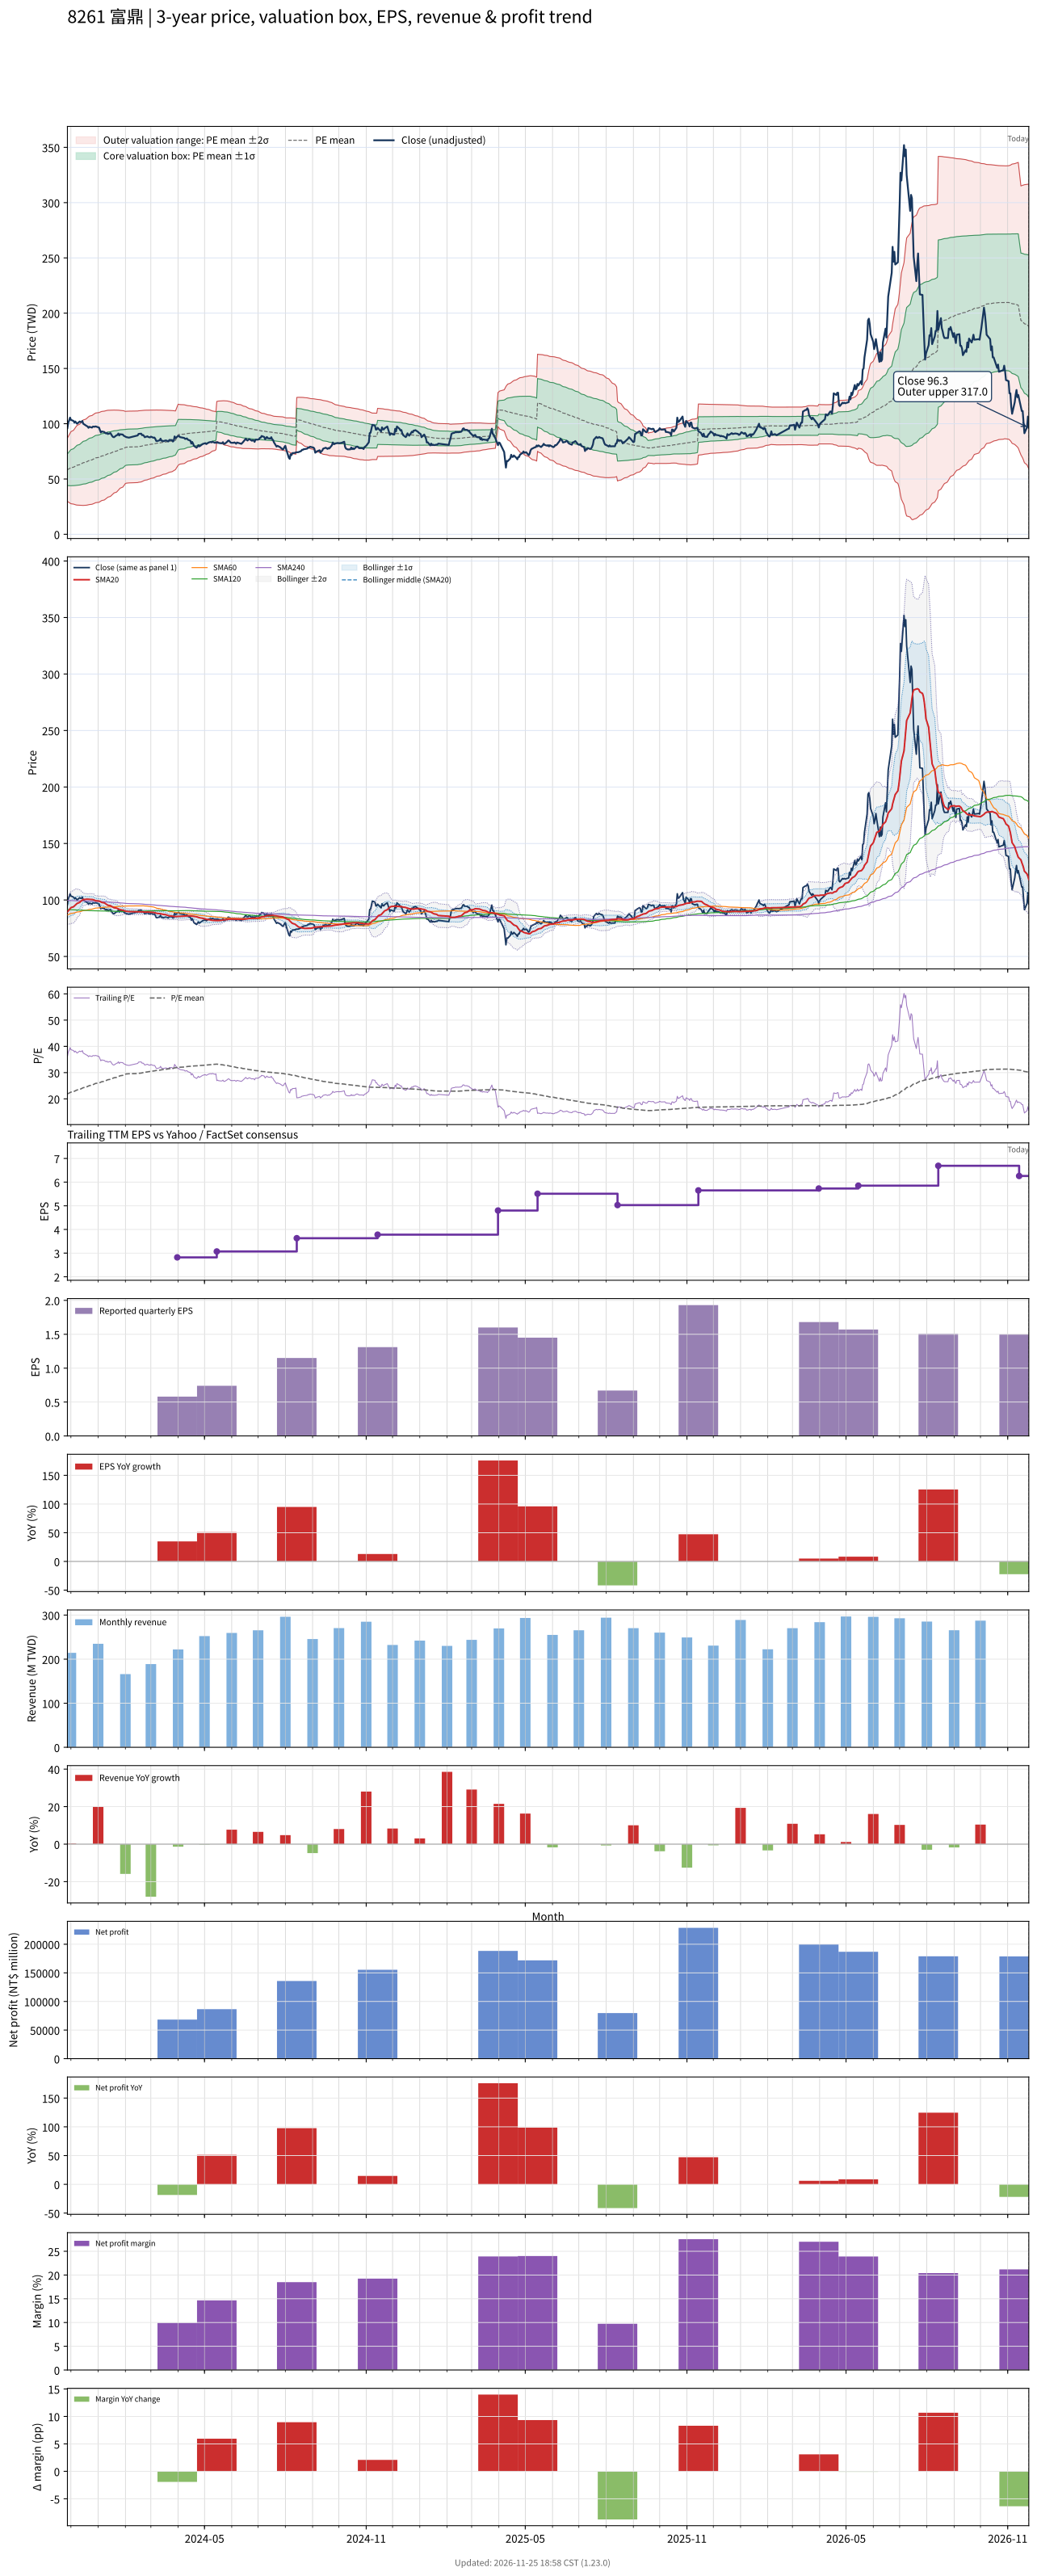

The file beside this chart, header and first rows:
# chart-version: skill-stock-dynamic-val…
date, close, available_date, period_end, eps, ttm_eps, pe, pe_mean, pe_std, price_m2, price_m1, price_mean, price_p1, price_p2, forward_eps, forward_pe, forward_pe_mean, forward_pe_std, forward_price_m2, forward_price_m1, forward_price_mean, forward_price_p1, forward_price_p2, sma20
2023-11-27, 96, 2023-11-14, 2023-09-30, 1.16, 2.67, 35.96, 21.86, 5.363, 29.73, 44.05, 58.37, 72.69, 87.01, , , , , , , , , , 89.44
2023-11-28, 101, 2023-11-14, 2023-09-30, 1.16, 2.67, 37.83, 22.03, 5.545, 29.21, 44.01, 58.82, 73.62, 88.43, , , , , , , , , , 90.33
2023-11-29, 103, 2023-11-14, 2023-09-30, 1.16, 2.67, 38.58, 22.2, 5.735, 28.64, 43.96, 59.27, 74.58, 89.9, , , , , , , , , , 91.3
2023-11-30, 105.5, 2023-11-14, 2023-09-30, 1.16, 2.67, 39.51, 22.38, 5.934, 28.06, 43.91, 59.75, 75.6, 91.44, , , , , , , , , , 92.34
2023-12-01, 103.5, 2023-11-14, 2023-09-30, 1.16, 2.67, 38.76, 22.55, 6.104, 27.63, 43.92, 60.22, 76.52, 92.82, , , , , , , , , , 93.22
2023-12-04, 102.5, 2023-11-14, 2023-09-30, 1.16, 2.67, 38.39, 22.73, 6.256, 27.27, 43.98, 60.68, 77.39, 94.09, , , , , , , , , , 94
2023-12-05, 101, 2023-11-14, 2023-09-30, 1.16, 2.67, 37.83, 22.89, 6.39, 27, 44.06, 61.13, 78.19, 95.25, , , , , , , , , , 94.73
2023-12-06, 102, 2023-11-14, 2023-09-30, 1.16, 2.67, 38.2, 23.06, 6.525, 26.73, 44.15, 61.57, 78.99, 96.42, , , , , , , , , , 95.47
2023-12-07, 101, 2023-11-14, 2023-09-30, 1.16, 2.67, 37.83, 23.23, 6.646, 26.53, 44.27, 62.01, 79.76, 97.5, , , , , , , , , , 96.19
2023-12-08, 100, 2023-11-14, 2023-09-30, 1.16, 2.67, 37.45, 23.39, 6.752, 26.4, 44.42, 62.45, 80.48, 98.51, , , , , , , , , , 96.94
2023-12-11, 102, 2023-11-14, 2023-09-30, 1.16, 2.67, 38.2, 23.56, 6.865, 26.25, 44.58, 62.91, 81.24, 99.57, , , , , , , , , , 97.84
2023-12-12, 101.5, 2023-11-14, 2023-09-30, 1.16, 2.67, 38.01, 23.73, 6.966, 26.17, 44.77, 63.37, 81.97, 100.6, , , , , , , , , , 98.69
2023-12-13, 101.5, 2023-11-14, 2023-09-30, 1.16, 2.67, 38.01, 23.91, 7.062, 26.12, 44.98, 63.83, 82.68, 101.5, , , , , , , , , , 99.31
2023-12-14, 102.5, 2023-11-14, 2023-09-30, 1.16, 2.67, 38.39, 24.08, 7.16, 26.06, 45.17, 64.29, 83.41, 102.5, , , , , , , , , , 99.97
2023-12-15, 100, 2023-11-14, 2023-09-30, 1.16, 2.67, 37.45, 24.25, 7.237, 26.09, 45.41, 64.74, 84.06, 103.4, , , , , , , , , , 100.5
2023-12-18, 98.4, 2023-11-14, 2023-09-30, 1.16, 2.67, 36.85, 24.41, 7.3, 26.19, 45.68, 65.17, 84.66, 104.2, , , , , , , , , , 100.5
2023-12-19, 97.9, 2023-11-14, 2023-09-30, 1.16, 2.67, 36.67, 24.57, 7.356, 26.32, 45.96, 65.6, 85.24, 104.9, , , , , , , , , , 100.7
2023-12-20, 97.5, 2023-11-14, 2023-09-30, 1.16, 2.67, 36.52, 24.73, 7.406, 26.48, 46.25, 66.02, 85.8, 105.6, , , , , , , , , , 100.7
2023-12-21, 96.3, 2023-11-14, 2023-09-30, 1.16, 2.67, 36.07, 24.88, 7.447, 26.68, 46.56, 66.44, 86.32, 106.2, , , , , , , , , , 100.6
2023-12-22, 97.2, 2023-11-14, 2023-09-30, 1.16, 2.67, 36.4, 25.04, 7.489, 26.87, 46.86, 66.86, 86.86, 106.9, , , , , , , , , , 100.5
2023-12-25, 96.5, 2023-11-14, 2023-09-30, 1.16, 2.67, 36.14, 25.2, 7.519, 27.14, 47.22, 67.29, 87.36, 107.4, , , , , , , , , , 100.5
2023-12-26, 97.4, 2023-11-14, 2023-09-30, 1.16, 2.67, 36.48, 25.37, 7.547, 27.43, 47.58, 67.73, 87.88, 108, , , , , , , , , , 100.4
2023-12-27, 97.4, 2023-11-14, 2023-09-30, 1.16, 2.67, 36.48, 25.53, 7.57, 27.75, 47.97, 68.18, 88.39, 108.6, , , , , , , , , , 100.1
2023-12-28, 97.2, 2023-11-14, 2023-09-30, 1.16, 2.67, 36.4, 25.7, 7.586, 28.12, 48.37, 68.62, 88.88, 109.1, , , , , , , , , , 99.67
2023-12-29, 97.6, 2023-11-14, 2023-09-30, 1.16, 2.67, 36.55, 25.87, 7.595, 28.53, 48.81, 69.09, 89.36, 109.6, , , , , , , , , , 99.37
2024-01-02, 96.5, 2023-11-14, 2023-09-30, 1.16, 2.67, 36.14, 26.04, 7.596, 28.97, 49.25, 69.54, 89.82, 110.1, , , , , , , , , , 99.07
2024-01-03, 94.3, 2023-11-14, 2023-09-30, 1.16, 2.67, 35.32, 26.2, 7.589, 29.43, 49.7, 69.96, 90.22, 110.5, , , , , , , , , , 98.73
2024-01-04, 92.1, 2023-11-14, 2023-09-30, 1.16, 2.67, 34.49, 26.36, 7.57, 29.94, 50.16, 70.37, 90.58, 110.8, , , , , , , , , , 98.24
2024-01-05, 93, 2023-11-14, 2023-09-30, 1.16, 2.67, 34.83, 26.51, 7.55, 30.47, 50.63, 70.79, 90.94, 111.1, , , , , , , , , , 97.84
2024-01-08, 92.5, 2023-11-14, 2023-09-30, 1.16, 2.67, 34.64, 26.67, 7.524, 31.02, 51.11, 71.2, 91.29, 111.4, , , , , , , , , , 97.47
2024-01-09, 91.7, 2023-11-14, 2023-09-30, 1.16, 2.67, 34.34, 26.82, 7.492, 31.6, 51.6, 71.61, 91.61, 111.6, , , , , , , , , , 96.95
2024-01-10, 91.2, 2023-11-14, 2023-09-30, 1.16, 2.67, 34.16, 26.97, 7.454, 32.21, 52.11, 72.01, 91.91, 111.8, , , , , , , , , , 96.44
2024-01-11, 91.7, 2023-11-14, 2023-09-30, 1.16, 2.67, 34.34, 27.13, 7.413, 32.84, 52.63, 72.42, 92.22, 112, , , , , , , , , , 95.94
2024-01-12, 90.7, 2023-11-14, 2023-09-30, 1.16, 2.67, 33.97, 27.28, 7.361, 33.53, 53.18, 72.84, 92.49, 112.1, , , , , , , , , , 95.36
2024-01-15, 91.5, 2023-11-14, 2023-09-30, 1.16, 2.67, 34.27, 27.44, 7.301, 34.27, 53.77, 73.26, 92.76, 112.3, , , , , , , , , , 94.93
2024-01-16, 90.1, 2023-11-14, 2023-09-30, 1.16, 2.67, 33.75, 27.59, 7.24, 35.01, 54.34, 73.67, 93, 112.3, , , , , , , , , , 94.52
2024-01-17, 88.8, 2023-11-14, 2023-09-30, 1.16, 2.67, 33.26, 27.74, 7.168, 35.79, 54.93, 74.07, 93.21, 112.3, , , , , , , , , , 94.06
2024-01-18, 88, 2023-11-14, 2023-09-30, 1.16, 2.67, 32.96, 27.89, 7.094, 36.58, 55.52, 74.46, 93.4, 112.3, , , , , , , , , , 93.58
2024-01-19, 87.8, 2023-11-14, 2023-09-30, 1.16, 2.67, 32.88, 28.03, 7.021, 37.35, 56.09, 74.84, 93.59, 112.3, , , , , , , , , , 93.16
2024-01-22, 89.6, 2023-11-14, 2023-09-30, 1.16, 2.67, 33.56, 28.18, 6.944, 38.16, 56.7, 75.24, 93.78, 112.3, , , , , , , , , , 92.78
2024-01-23, 89.8, 2023-11-14, 2023-09-30, 1.16, 2.67, 33.63, 28.33, 6.862, 39, 57.32, 75.64, 93.97, 112.3, , , , , , , , , , 92.44
2024-01-24, 91.1, 2023-11-14, 2023-09-30, 1.16, 2.67, 34.12, 28.49, 6.774, 39.9, 57.98, 76.07, 94.15, 112.2, , , , , , , , , , 92.13
2024-01-25, 89.4, 2023-11-14, 2023-09-30, 1.16, 2.67, 33.48, 28.64, 6.684, 40.77, 58.62, 76.46, 94.31, 112.2, , , , , , , , , , 91.73
2024-01-26, 90.5, 2023-11-14, 2023-09-30, 1.16, 2.67, 33.9, 28.79, 6.59, 41.69, 59.28, 76.87, 94.47, 112.1, , , , , , , , , , 91.39
2024-01-29, 90.2, 2023-11-14, 2023-09-30, 1.16, 2.67, 33.78, 28.95, 6.487, 42.64, 59.96, 77.28, 94.61, 111.9, , , , , , , , , , 91.03
2024-01-30, 89.2, 2023-11-14, 2023-09-30, 1.16, 2.67, 33.41, 29.1, 6.374, 43.66, 60.67, 77.69, 94.71, 111.7, , , , , , , , , , 90.66
2024-01-31, 88.8, 2023-11-14, 2023-09-30, 1.16, 2.67, 33.26, 29.25, 6.247, 44.74, 61.42, 78.1, 94.78, 111.5, , , , , , , , , , 90.39
2024-02-01, 88.4, 2023-11-14, 2023-09-30, 1.16, 2.67, 33.11, 29.41, 6.107, 45.91, 62.21, 78.52, 94.82, 111.1, , , , , , , , , , 90.2
2024-02-02, 87.9, 2023-11-14, 2023-09-30, 1.16, 2.67, 32.92, 29.48, 6.092, 46.19, 62.46, 78.72, 94.99, 111.3, , , , , , , , , , 89.94
2024-02-05, 87.4, 2023-11-14, 2023-09-30, 1.16, 2.67, 32.73, 29.56, 6.078, 46.47, 62.69, 78.92, 95.15, 111.4, , , , , , , , , , 89.69
2024-02-15, 89.4, 2023-11-14, 2023-09-30, 1.16, 2.67, 33.48, 29.64, 6.064, 46.76, 62.95, 79.14, 95.33, 111.5, , , , , , , , , , 89.58
2024-02-16, 90.8, 2023-11-14, 2023-09-30, 1.16, 2.67, 34.01, 29.72, 6.054, 47.03, 63.2, 79.36, 95.53, 111.7, , , , , , , , , , 89.56
2024-02-19, 91, 2023-11-14, 2023-09-30, 1.16, 2.67, 34.08, 29.81, 6.04, 47.35, 63.47, 79.6, 95.72, 111.8, , , , , , , , , , 89.52
2024-02-20, 89.6, 2023-11-14, 2023-09-30, 1.16, 2.67, 33.56, 29.9, 6.018, 47.69, 63.76, 79.83, 95.9, 112, , , , , , , , , , 89.47
2024-02-21, 89.8, 2023-11-14, 2023-09-30, 1.16, 2.67, 33.63, 29.99, 5.991, 48.08, 64.07, 80.07, 96.07, 112.1, , , , , , , , , , 89.38
2024-02-22, 89.1, 2023-11-14, 2023-09-30, 1.16, 2.67, 33.37, 30.08, 5.963, 48.46, 64.38, 80.3, 96.23, 112.1, , , , , , , , , , 89.33
2024-02-23, 87.8, 2023-11-14, 2023-09-30, 1.16, 2.67, 32.88, 30.16, 5.931, 48.86, 64.69, 80.53, 96.36, 112.2, , , , , , , , , , 89.28
2024-02-26, 88.6, 2023-11-14, 2023-09-30, 1.16, 2.67, 33.18, 30.25, 5.9, 49.25, 65, 80.76, 96.51, 112.3, , , , , , , , , , 89.31
2024-02-27, 88, 2023-11-14, 2023-09-30, 1.16, 2.67, 32.96, 30.33, 5.861, 49.69, 65.34, 80.99, 96.64, 112.3, , , , , , , , , , 89.32
... 667 more rows
